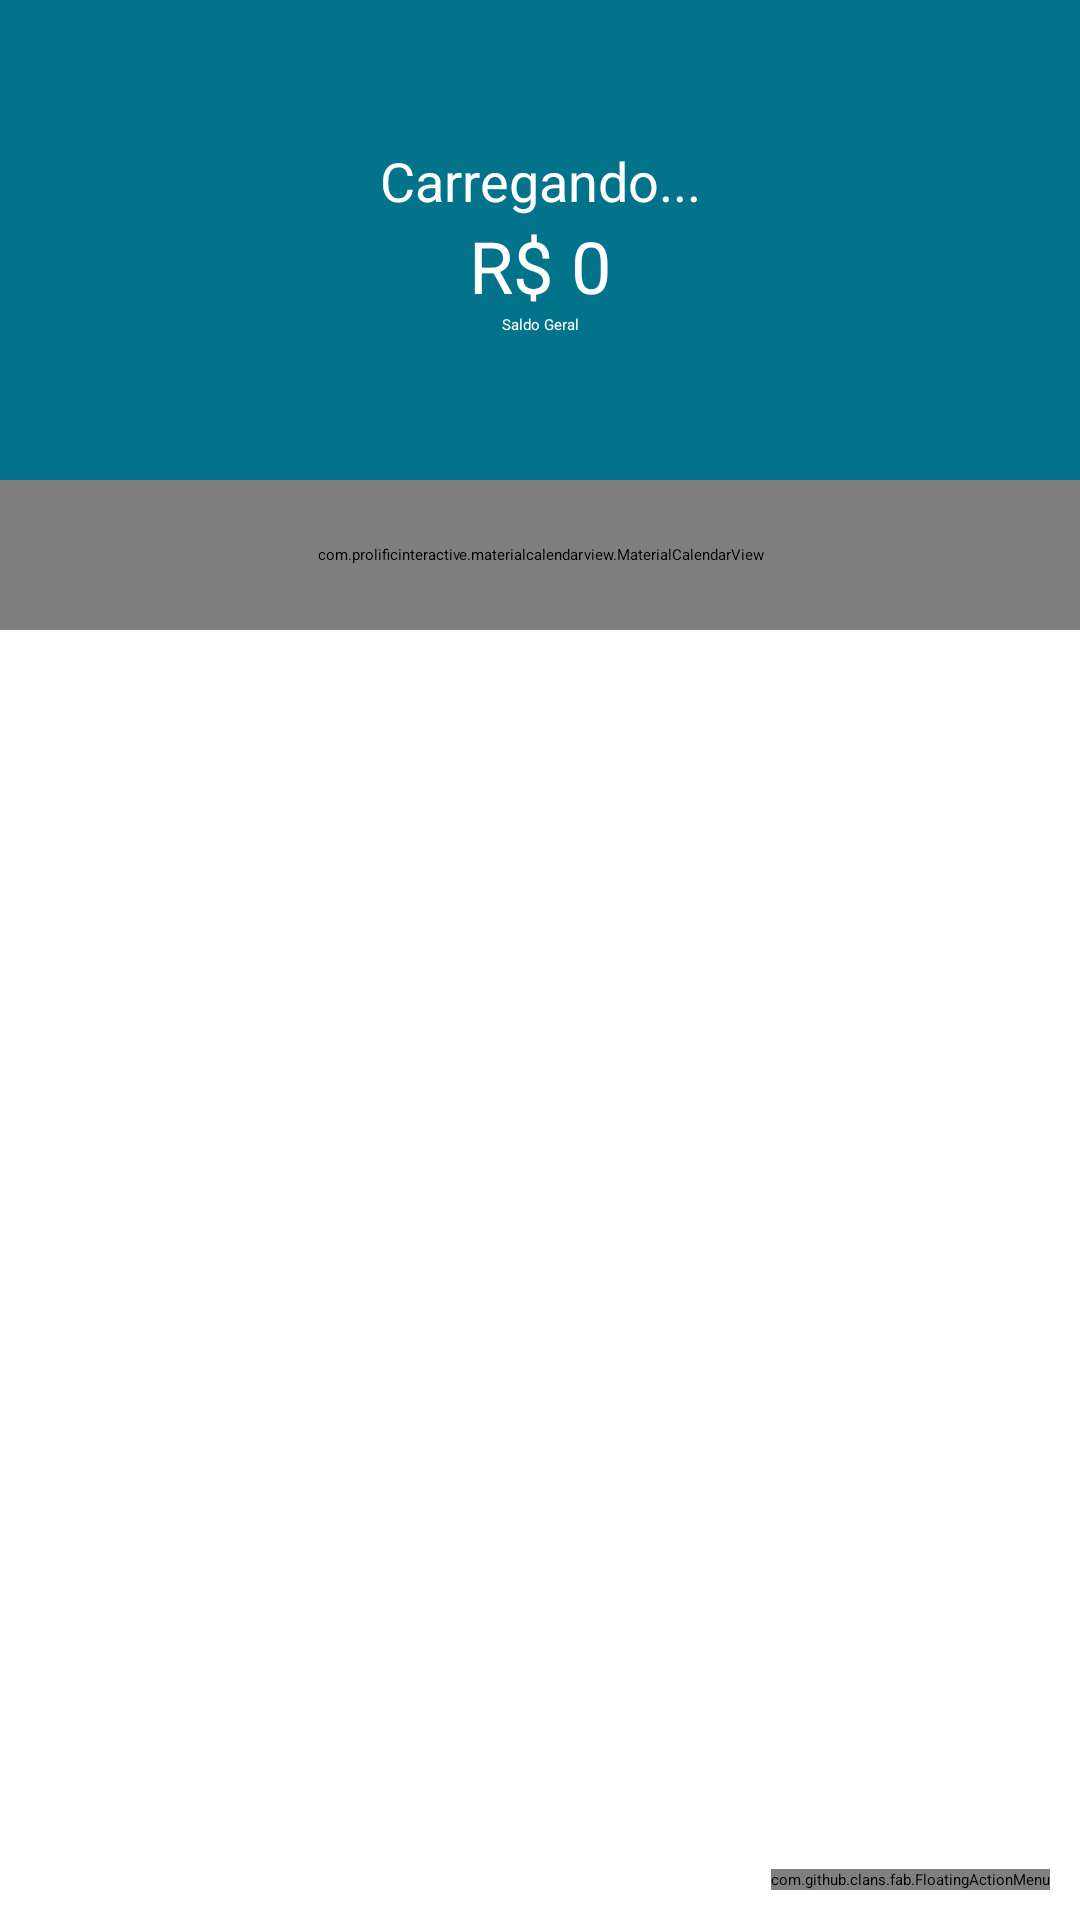

The Android layout XML behind this screen, and the referenced resources:
<!-- AndroidManifest.xml: activity theme AppTheme.NoActionBar -->
<!-- res/layout/activity_principal.xml -->
<?xml version="1.0" encoding="utf-8"?>
<androidx.coordinatorlayout.widget.CoordinatorLayout xmlns:android="http://schemas.android.com/apk/res/android"
    xmlns:app="http://schemas.android.com/apk/res-auto"
    xmlns:tools="http://schemas.android.com/tools"
    android:layout_width="match_parent"
    android:layout_height="match_parent"
    xmlns:fab="http://schemas.android.com/apk/res-auto"
    tools:context=".activity.PrincipalActivity">

    <com.google.android.material.appbar.AppBarLayout
        android:layout_width="match_parent"
        android:layout_height="wrap_content"
        android:theme="@style/AppTheme.AppBarOverlay"
        app:elevation="0dp">

        <androidx.appcompat.widget.Toolbar
            android:id="@+id/toolbar"
            android:layout_width="match_parent"
            android:layout_height="?attr/actionBarSize"
            android:background="?attr/colorPrimary"
            app:popupTheme="@style/AppTheme.PopupOverlay" />

    </com.google.android.material.appbar.AppBarLayout>

    <include layout="@layout/content_principal" />

    <com.github.clans.fab.FloatingActionMenu
        android:layout_width="wrap_content"
        android:layout_height="wrap_content"
        android:layout_gravity="end|bottom"
        android:layout_margin="10dp"
        app:menu_colorNormal="@color/colorAzulVerdiadoClaro"
        app:menu_colorPressed="@color/colorAzulVerdiadoEscuro"
        fab:menu_icon="@drawable/ic_branco_add_24">

        <com.github.clans.fab.FloatingActionButton
            android:id="@+id/menu_despesa"
            android:layout_width="wrap_content"
            android:layout_height="wrap_content"
            android:onClick="adicionarDespesa"
            android:src="@drawable/ic_branco_add_24"
            app:fab_label="Despesa"
            app:fab_size="mini" />

        <com.github.clans.fab.FloatingActionButton
            android:id="@+id/menu_receita"
            android:layout_width="wrap_content"
            android:layout_height="wrap_content"
            android:onClick="adicionarReceita"
            android:src="@drawable/ic_branco_add_24"
            app:fab_colorNormal="@color/colorButtonFloat"
            app:fab_colorPressed="@color/colorButtonFloat"
            app:fab_label="Receita"
            app:fab_size="mini" />


    </com.github.clans.fab.FloatingActionMenu>


</androidx.coordinatorlayout.widget.CoordinatorLayout>
<!-- res/layout/content_principal.xml (included above) -->
<?xml version="1.0" encoding="utf-8"?>
<LinearLayout xmlns:android="http://schemas.android.com/apk/res/android"
    xmlns:app="http://schemas.android.com/apk/res-auto"
    xmlns:tools="http://schemas.android.com/tools"
    android:layout_width="match_parent"
    android:layout_height="match_parent"
    android:orientation="vertical"
    app:layout_behavior="@string/appbar_scrolling_view_behavior">

    <LinearLayout
        android:layout_width="match_parent"
        android:layout_height="160dp"
        android:background="@color/colorAzulVerdiadoClaro"
        android:gravity="center"
        android:orientation="vertical">

        <TextView
            android:id="@+id/textSaudacao"
            android:layout_width="match_parent"
            android:layout_height="wrap_content"
            android:gravity="center_horizontal"
            android:text="Carregando..."
            android:textAlignment="center"
            android:textColor="@android:color/white"
            android:textSize="18sp" />

        <TextView
            android:id="@+id/textSaldo"
            android:layout_width="match_parent"
            android:layout_height="wrap_content"
            android:gravity="center_horizontal"
            android:text="R$ 0"
            android:textAlignment="center"
            android:textColor="@android:color/white"
            android:textSize="24sp" />

        <TextView
            android:id="@+id/textView10"
            android:layout_width="match_parent"
            android:layout_height="wrap_content"
            android:gravity="center_horizontal"
            android:text="Saldo Geral"
            android:textAlignment="center"
            android:textColor="@android:color/white" />


    </LinearLayout>

    <com.prolificinteractive.materialcalendarview.MaterialCalendarView
        android:id="@+id/calendarView"
        android:layout_width="match_parent"
        android:layout_height="50dp"
        app:mcv_selectionColor="#00F"
        app:mcv_showOtherDates="all"
        app:mcv_tileSize="50dp"/>

    <androidx.recyclerview.widget.RecyclerView
        android:id="@+id/recyclerMovimentos"
        android:layout_width="match_parent"
        android:layout_height="match_parent" />
</LinearLayout>
<!-- resources referenced by this layout -->
<resources>
  <color name="colorAzulVerdiadoClaro">#03738C</color>
  <color name="colorAzulVerdiadoEscuro">#025373</color>
  <color name="colorButtonFloat">#388E3C</color>
</resources>
